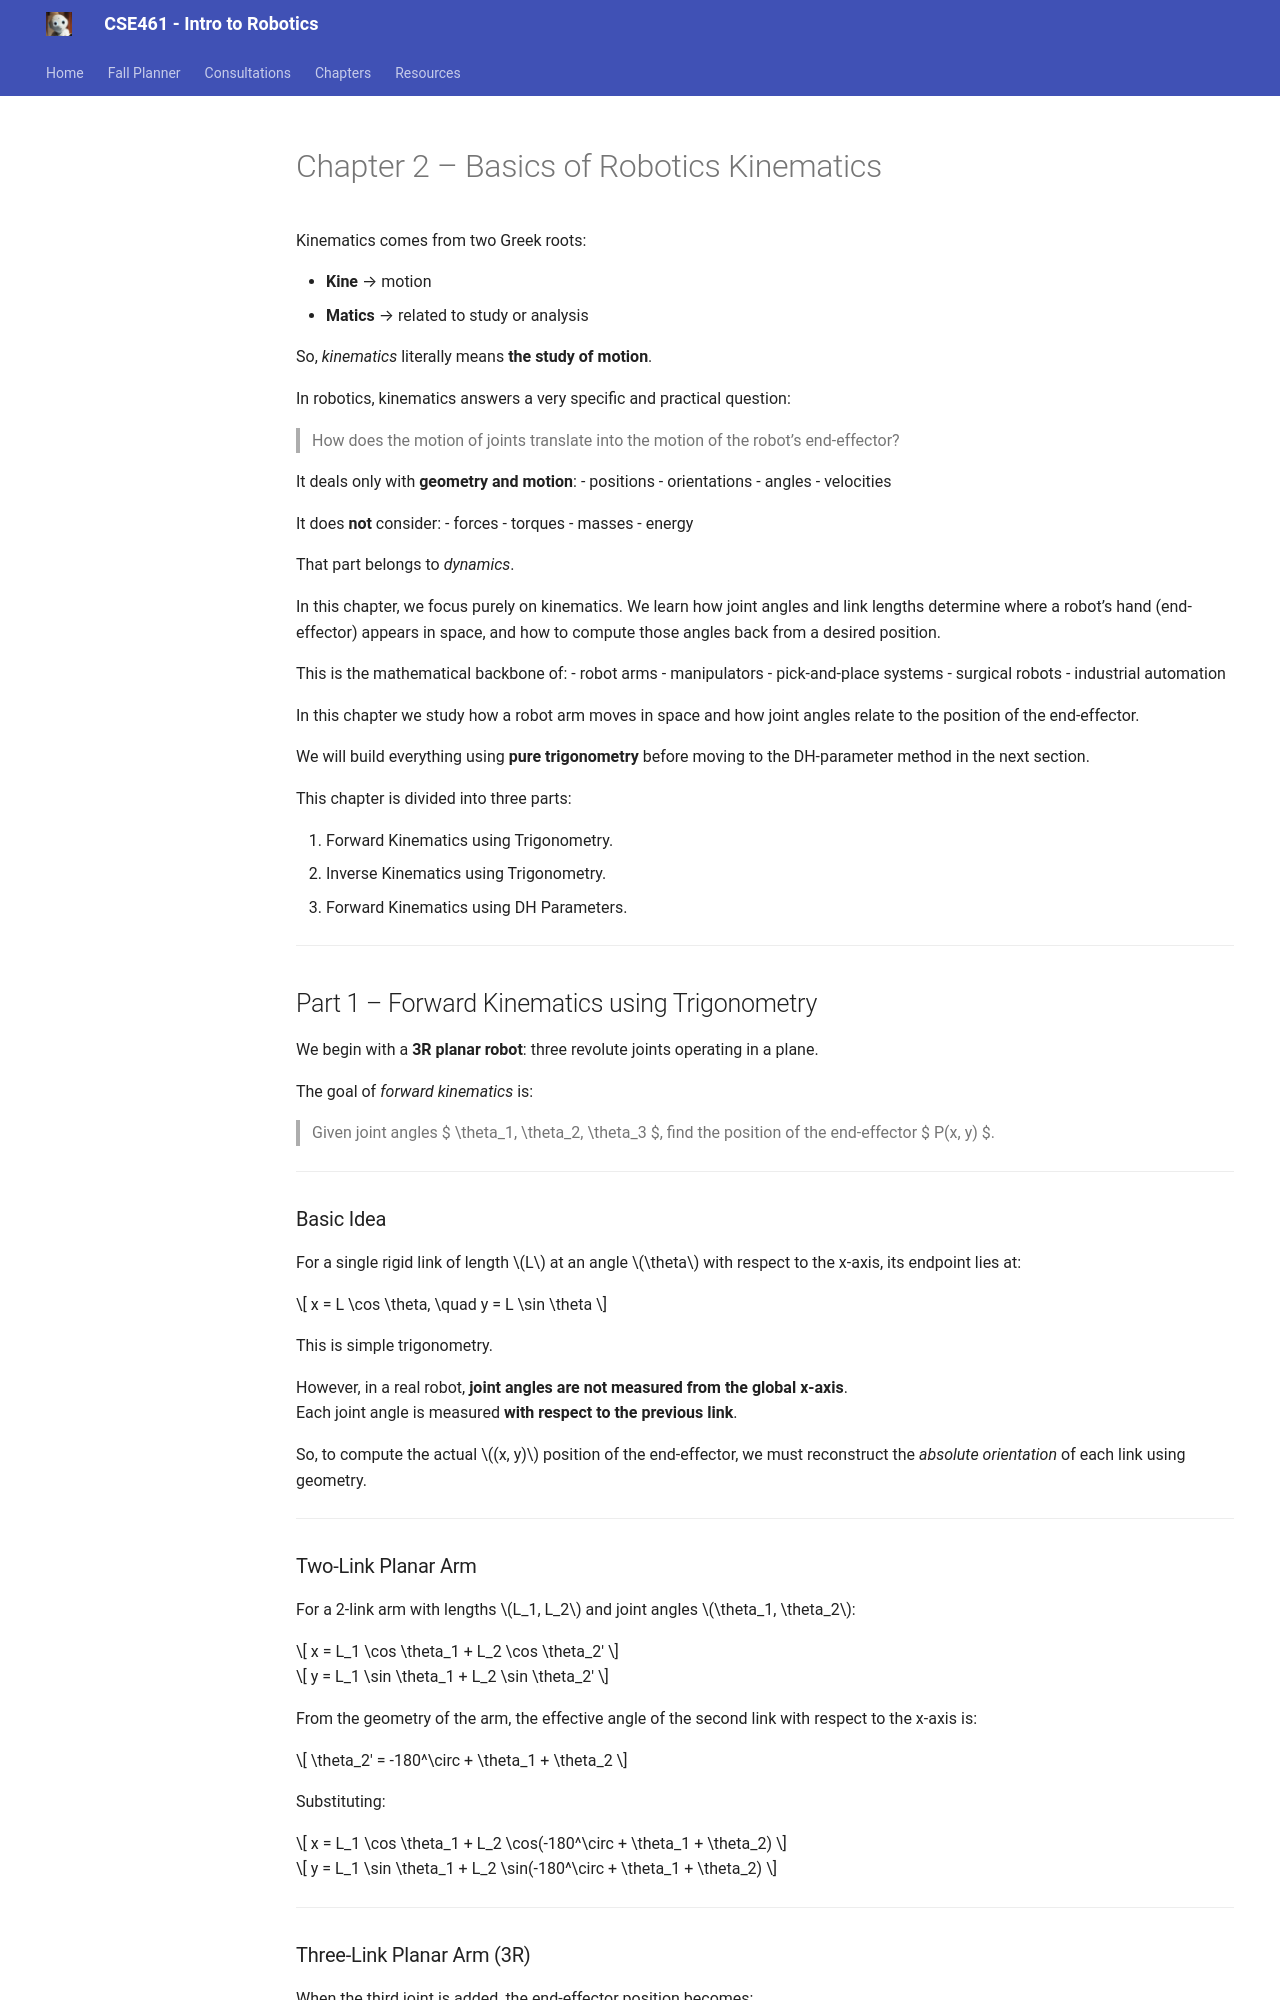

repository: UK-Roy/cse461 · page: chapters/02/index.html · generator: mkdocs

# Chapter 2 – Basics of Robotics Kinematics

Kinematics comes from two Greek roots:

- **Kine** → motion 
- **Matics** → related to study or analysis 

So, *kinematics* literally means **the study of motion**.

In robotics, kinematics answers a very specific and practical question:

> How does the motion of joints translate into the motion of the robot’s end-effector?

It deals only with **geometry and motion**:
- positions 
- orientations 
- angles 
- velocities 

It does **not** consider:
- forces 
- torques 
- masses 
- energy 

That part belongs to *dynamics*.

In this chapter, we focus purely on kinematics.
We learn how joint angles and link lengths determine where a robot’s hand (end-effector) appears in space, and how to compute those angles back from a desired position.

This is the mathematical backbone of:
- robot arms
- manipulators
- pick-and-place systems
- surgical robots 
- industrial automation

In this chapter we study how a robot arm moves in space and how joint angles relate to the position of the end-effector.

We will build everything using **pure trigonometry** before moving to the DH-parameter method in the next section.

This chapter is divided into three parts:

1. Forward Kinematics using Trigonometry.
2. Inverse Kinematics using Trigonometry.
3. Forward Kinematics using DH Parameters.

---

## Part 1 – Forward Kinematics using Trigonometry

We begin with a **3R planar robot**: three revolute joints operating in a plane.

The goal of *forward kinematics* is:

> Given joint angles $ \theta_1, \theta_2, \theta_3 $, find the position of the end-effector $ P(x, y) $.

---

### Basic Idea

For a single rigid link of length $L$ at an angle $\theta$ with respect to the x-axis, its endpoint lies at:

$$
x = L \cos \theta, \quad y = L \sin \theta
$$

This is simple trigonometry.

However, in a real robot, **joint angles are not measured from the global x-axis**.  
Each joint angle is measured **with respect to the previous link**.

So, to compute the actual $(x, y)$ position of the end-effector, we must reconstruct the *absolute orientation* of each link using geometry.

---
